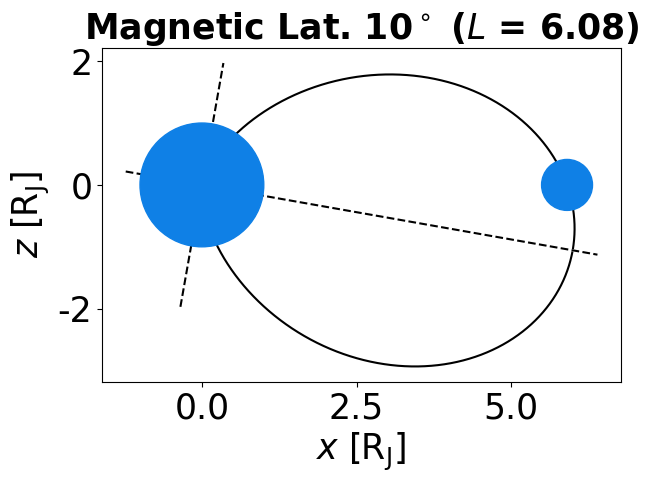

This chart was generated by the following Python code:
""" gc_305_plot.py

Created on Thu Mar 22 2022
[redacted]

"""


# %% ライブラリのインポート
# from statistics import mode
# from numba import jit
# from numba.experimental import jitclass
import numpy as np
import math
import matplotlib.pyplot as plt
# import matplotlib.ticker as ptick
# from matplotlib.colors import LinearSegmentedColormap  # colormapをカスタマイズする
# from matplotlib import rc
# import matplotlib.patches as patches
# from mpl_toolkits.mplot3d import Axes3D
# import time

# from numpy.lib.npyio import savez_compressed
# from multiprocessing import Pool

# from numpy.lib.function_base import _flip_dispatcher
color = ['#0F4C81', '#FF6F61', '#645394',
         '#84BD00', '#F6BE00', '#F7CAC9', '#0F80E6']


# matplotlib フォント設定
plt.rcParams.update({'font.sans-serif': "Arial",
                     'font.family': "sans-serif",
                     'mathtext.fontset': 'custom',
                     'mathtext.rm': 'Arial',
                     'mathtext.it': 'Arial:italic',
                     'mathtext.bf': 'Arial:italic:bold'
                     })


#
#
# %% 磁場
A2 = 1.60432E+20


def Bfield(Rvec):
    """
    `Rvec` ... <ndarray> ダイポール原点の位置ベクトル
    """
    # x, y, zは木星からの距離
    x = Rvec[0]
    y = Rvec[1]
    z = Rvec[2]

    # distance
    R2 = x**2 + y**2
    r_5 = math.sqrt(R2 + z**2)**(-5)

    # Magnetic field
    Bvec = A2*r_5*np.array([3*z*x, 3*z*y, 2*z**2 - R2])

    return Bvec


#
#
# %% dipole field line equation
def dipole(x, req):
    z = np.sqrt((req*x**2)**(2/3) - x**2)
    return z


#
#
# %%
def xz_rot(x, z, theta):
    xnew = x*np.cos(np.radians(theta)) + z*np.sin(np.radians(theta))
    znew = -x*np.sin(np.radians(theta)) + z*np.cos(np.radians(theta))
    return xnew, znew


MOON = 'IO'  # IO OR EUROPA
RJ = 1
if MOON == 'IO':
    RE = (1.8E+6)/(7E+7)
    req = 5.9*RJ
elif MOON == 'EUROPA':
    RE = (1.5E+6)/(7E+7)
    req = 9.4*RJ

lam = 10

# ダイポール軸
x_axis = np.linspace(-2*RJ, 2*RJ, 3)*np.sin(np.radians(0))
z_axis = np.linspace(-2*RJ, 2*RJ, 3)*np.cos(np.radians(0))
x_axis, z_axis = xz_rot(x_axis, z_axis, lam)

# 磁気赤道面
xeq = np.linspace(-1.25*RJ, req*1.1, 3)
zeq = xeq*0
xeq, zeq = xz_rot(xeq, zeq, lam)

# Europaの位置
xe = req
ze = 0
xer, zer = xz_rot(xe, ze, -lam)
req_e = ((xer**2 + zer**2)**(3/2)) / (xer**2)

# Europaを貫く磁力線
x_new = np.linspace(0, req_e+500, 1000000)
z_new1 = dipole(x_new, req_e)
z_new2 = -dipole(x_new, req_e)
x_new2, z_new1 = xz_rot(x_new, z_new1, lam)
x_new22, z_new2 = xz_rot(x_new, z_new2, lam)

fig, ax = plt.subplots(dpi=120)
ax.set_axisbelow(True)
ax.set_title('Magnetic Lat. '+str(lam)+'$^\\circ$ ($L$ = ' +
             '{:.2f}'.format(req_e/RJ)+')',
             fontsize=25,
             weight='bold')
ax.set_xlabel('$x$ [R$_{\\rm J}$]', fontsize=25)
ax.set_ylabel('$z$ [R$_{\\rm J}$]', fontsize=25)
ax.tick_params(axis='x', labelsize=25)
ax.tick_params(axis='y', labelsize=25)
ax.plot(x_new2, z_new1, linewidth=1.5,
        color='#000000', zorder=2)
ax.plot(x_new22, z_new2, linewidth=1.5, color='#000000')
ax.plot(x_axis, z_axis, linewidth=1.5, linestyle='dashed', color='#000000')
ax.plot(xeq, zeq, linewidth=1.5, linestyle='dashed', color='#000000')
ax.add_patch(plt.Circle((xe, ze), 16*RE, color=color[6], zorder=3))
ax.add_patch(plt.Circle((0, 0), RJ, color=color[6], zorder=3))
ax.set_aspect('equal')

# plt.legend()
fig.tight_layout()

plt.show()
